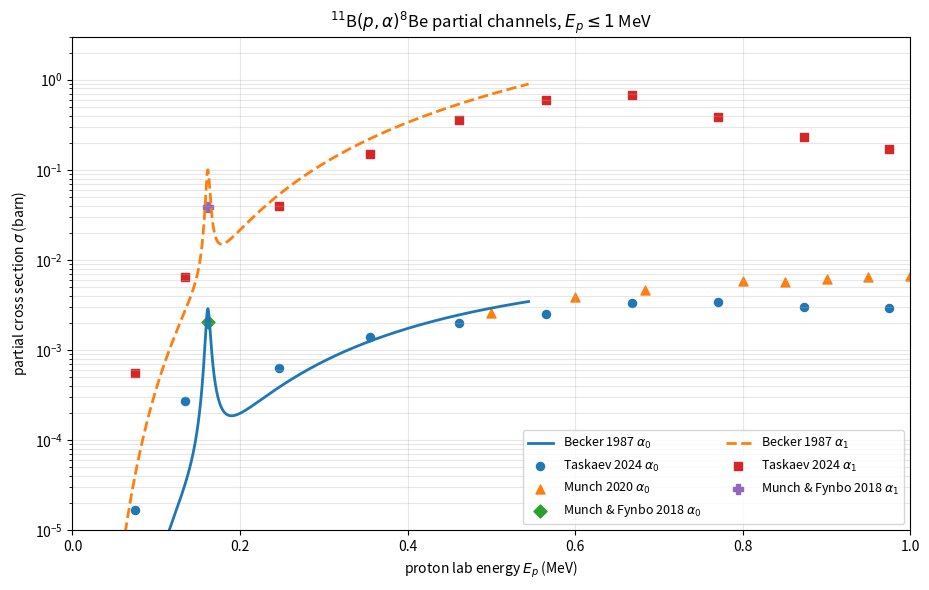

This figure's Python source:
#!/usr/bin/env python3
# -*- coding: utf-8 -*-
"""
plot_p11b_literature_partial_channels.py

Plot literature partial-channel cross sections for 11B(p,alpha) up to Ep_lab = 1 MeV.

Channels:
  alpha0: 11B(p,alpha0)8Be(g.s.)
  alpha1: 11B(p,alpha1)8Be*(2+)

Included:
  - Becker 1987 alpha0 and alpha1 curves from published low-energy empirical fits
  - Taskaev 2024 alpha0 and alpha1 total cross-section points
  - Munch 2020 alpha0 points
  - Munch & Fynbo 2018 alpha0 and alpha1 resonance points near Ep_lab = 0.162 MeV

Run:
  python3 plot_p11b_literature_partial_channels.py

Output:
  p11b_literature_partial_channels.png
"""

import os

os.environ.setdefault("MPLCONFIGDIR", "/tmp/matplotlib")

import numpy as np
import matplotlib.pyplot as plt


EG_MEV = 22.589
LAB_TO_CM = 11.0 / 12.0
CM_TO_LAB = 12.0 / 11.0


def sigma_from_s(E_cm_MeV, S_MeV_b):
    """
    Convert S(E) to cross section.

    sigma(E) = S(E) / E * exp[-sqrt(EG/E)]

    E_cm_MeV : center-of-mass energy in MeV
    S_MeV_b  : S(E) in MeV barn
    return   : cross section in barn
    """
    E = np.asarray(E_cm_MeV, dtype=float)
    S = np.asarray(S_MeV_b, dtype=float)

    sigma = np.full_like(E, np.nan, dtype=float)
    mask = E > 0.0
    sigma[mask] = S[mask] / E[mask] * np.exp(-np.sqrt(EG_MEV / E[mask]))
    return sigma


# ----------------------------------------------------------------------
# Becker 1987 partial-channel empirical fits
# ----------------------------------------------------------------------
def becker1987_s_alpha0(E_cm_MeV):
    """
    Becker 1987 alpha0 S(E), E in MeV, S in MeV barn.
    """
    E = np.asarray(E_cm_MeV, dtype=float)
    return (
        2.1
        - 1.26 * E
        - 0.14 * E**2
        + 0.69e-3 / ((E - 0.148) ** 2 + 7.13e-6)
    )


def becker1987_s_alpha1(E_cm_MeV):
    """
    Becker 1987 alpha1 S(E), E in MeV, S in MeV barn.

    The published alpha1 expression is used only below E_cm = 0.5 MeV.
    """
    E = np.asarray(E_cm_MeV, dtype=float)
    return (
        195.0
        + 241.0 * E
        + 231.0 * E**2
        + 1.76e-2 / ((E - 0.148) ** 2 + 5.52e-6)
    )


# ----------------------------------------------------------------------
# Taskaev 2024 partial-channel points
# Tables 5 and 8, values in mb.
# Energies are the average proton energies in the boron layer.
# ----------------------------------------------------------------------
TASKAEV_Ep_keV = np.array([
    75, 134, 247, 355, 461, 565, 668, 771, 873, 975
], dtype=float)

TASKAEV_ALPHA0_mb = np.array([
    0.017, 0.27, 0.64, 1.40, 2.02, 2.53, 3.31, 3.45, 3.04, 2.90
], dtype=float)

TASKAEV_ALPHA1_mb = np.array([
    0.56, 6.4, 40.0, 148.0, 357.0, 598.0, 668.0, 386.0, 234.0, 171.0
], dtype=float)


# ----------------------------------------------------------------------
# Munch 2020 alpha0 points
# Table 1, values in mb.
# ----------------------------------------------------------------------
MUNCH2020_ALPHA0_Ep_keV = np.array([
    500, 600, 683, 800, 850, 900, 950, 1000
], dtype=float)

MUNCH2020_ALPHA0_mb = np.array([
    2.6, 3.9, 4.6, 5.9, 5.7, 6.2, 6.5, 6.7
], dtype=float)


# ----------------------------------------------------------------------
# Munch & Fynbo 2018 resonance points near Ep_lab = 162 keV
# Recommended peak cross sections:
#   sigma(p,alpha0) = 2.03 mb
#   sigma(p,alpha1) = 39 mb
# ----------------------------------------------------------------------
MUNCH2018_RESONANCE_Ep_MeV = np.array([0.162], dtype=float)
MUNCH2018_ALPHA0_b = np.array([2.03e-3], dtype=float)
MUNCH2018_ALPHA1_b = np.array([39.0e-3], dtype=float)


def main():
    ep_max_lab = 1.0

    # Becker curves: alpha1 expression is limited to E_cm < 0.5 MeV.
    e_becker_cm = np.linspace(0.022, 0.499, 2500)
    ep_becker_lab = CM_TO_LAB * e_becker_cm
    sigma_becker_alpha0 = sigma_from_s(e_becker_cm, becker1987_s_alpha0(e_becker_cm))
    sigma_becker_alpha1 = sigma_from_s(e_becker_cm, becker1987_s_alpha1(e_becker_cm))

    # Taskaev points.
    ep_taskaev_lab = TASKAEV_Ep_keV / 1000.0
    sigma_taskaev_alpha0 = TASKAEV_ALPHA0_mb / 1000.0
    sigma_taskaev_alpha1 = TASKAEV_ALPHA1_mb / 1000.0

    # Munch 2020 alpha0 points.
    ep_munch2020_lab = MUNCH2020_ALPHA0_Ep_keV / 1000.0
    sigma_munch2020_alpha0 = MUNCH2020_ALPHA0_mb / 1000.0

    plt.figure(figsize=(9.4, 6.0))

    # alpha0
    plt.plot(
        ep_becker_lab,
        sigma_becker_alpha0,
        linestyle="-",
        linewidth=2.0,
        label=r"Becker 1987 $\alpha_0$"
    )
    plt.scatter(
        ep_taskaev_lab,
        sigma_taskaev_alpha0,
        marker="o",
        s=34,
        label=r"Taskaev 2024 $\alpha_0$"
    )
    plt.scatter(
        ep_munch2020_lab,
        sigma_munch2020_alpha0,
        marker="^",
        s=42,
        label=r"Munch 2020 $\alpha_0$"
    )
    plt.scatter(
        MUNCH2018_RESONANCE_Ep_MeV,
        MUNCH2018_ALPHA0_b,
        marker="D",
        s=44,
        label=r"Munch & Fynbo 2018 $\alpha_0$"
    )

    # alpha1
    plt.plot(
        ep_becker_lab,
        sigma_becker_alpha1,
        linestyle="--",
        linewidth=2.0,
        label=r"Becker 1987 $\alpha_1$"
    )
    plt.scatter(
        ep_taskaev_lab,
        sigma_taskaev_alpha1,
        marker="s",
        s=34,
        label=r"Taskaev 2024 $\alpha_1$"
    )
    plt.scatter(
        MUNCH2018_RESONANCE_Ep_MeV,
        MUNCH2018_ALPHA1_b,
        marker="P",
        s=54,
        label=r"Munch & Fynbo 2018 $\alpha_1$"
    )

    plt.yscale("log")
    plt.xlim(0.0, ep_max_lab)
    plt.ylim(1e-5, 3.0)

    plt.xlabel(r"proton lab energy $E_p$ (MeV)")
    plt.ylabel(r"partial cross section $\sigma$ (barn)")
    plt.title(r"$^{11}$B$(p,\alpha)^{8}$Be partial channels, $E_p \leq 1$ MeV")

    plt.grid(True, which="both", alpha=0.3)
    plt.legend(ncol=2, fontsize=9)
    plt.tight_layout()

    output = "p11b_literature_partial_channels.png"
    plt.savefig(output, dpi=300)
    print(f"Saved: {output}")
    plt.close()


if __name__ == "__main__":
    main()
